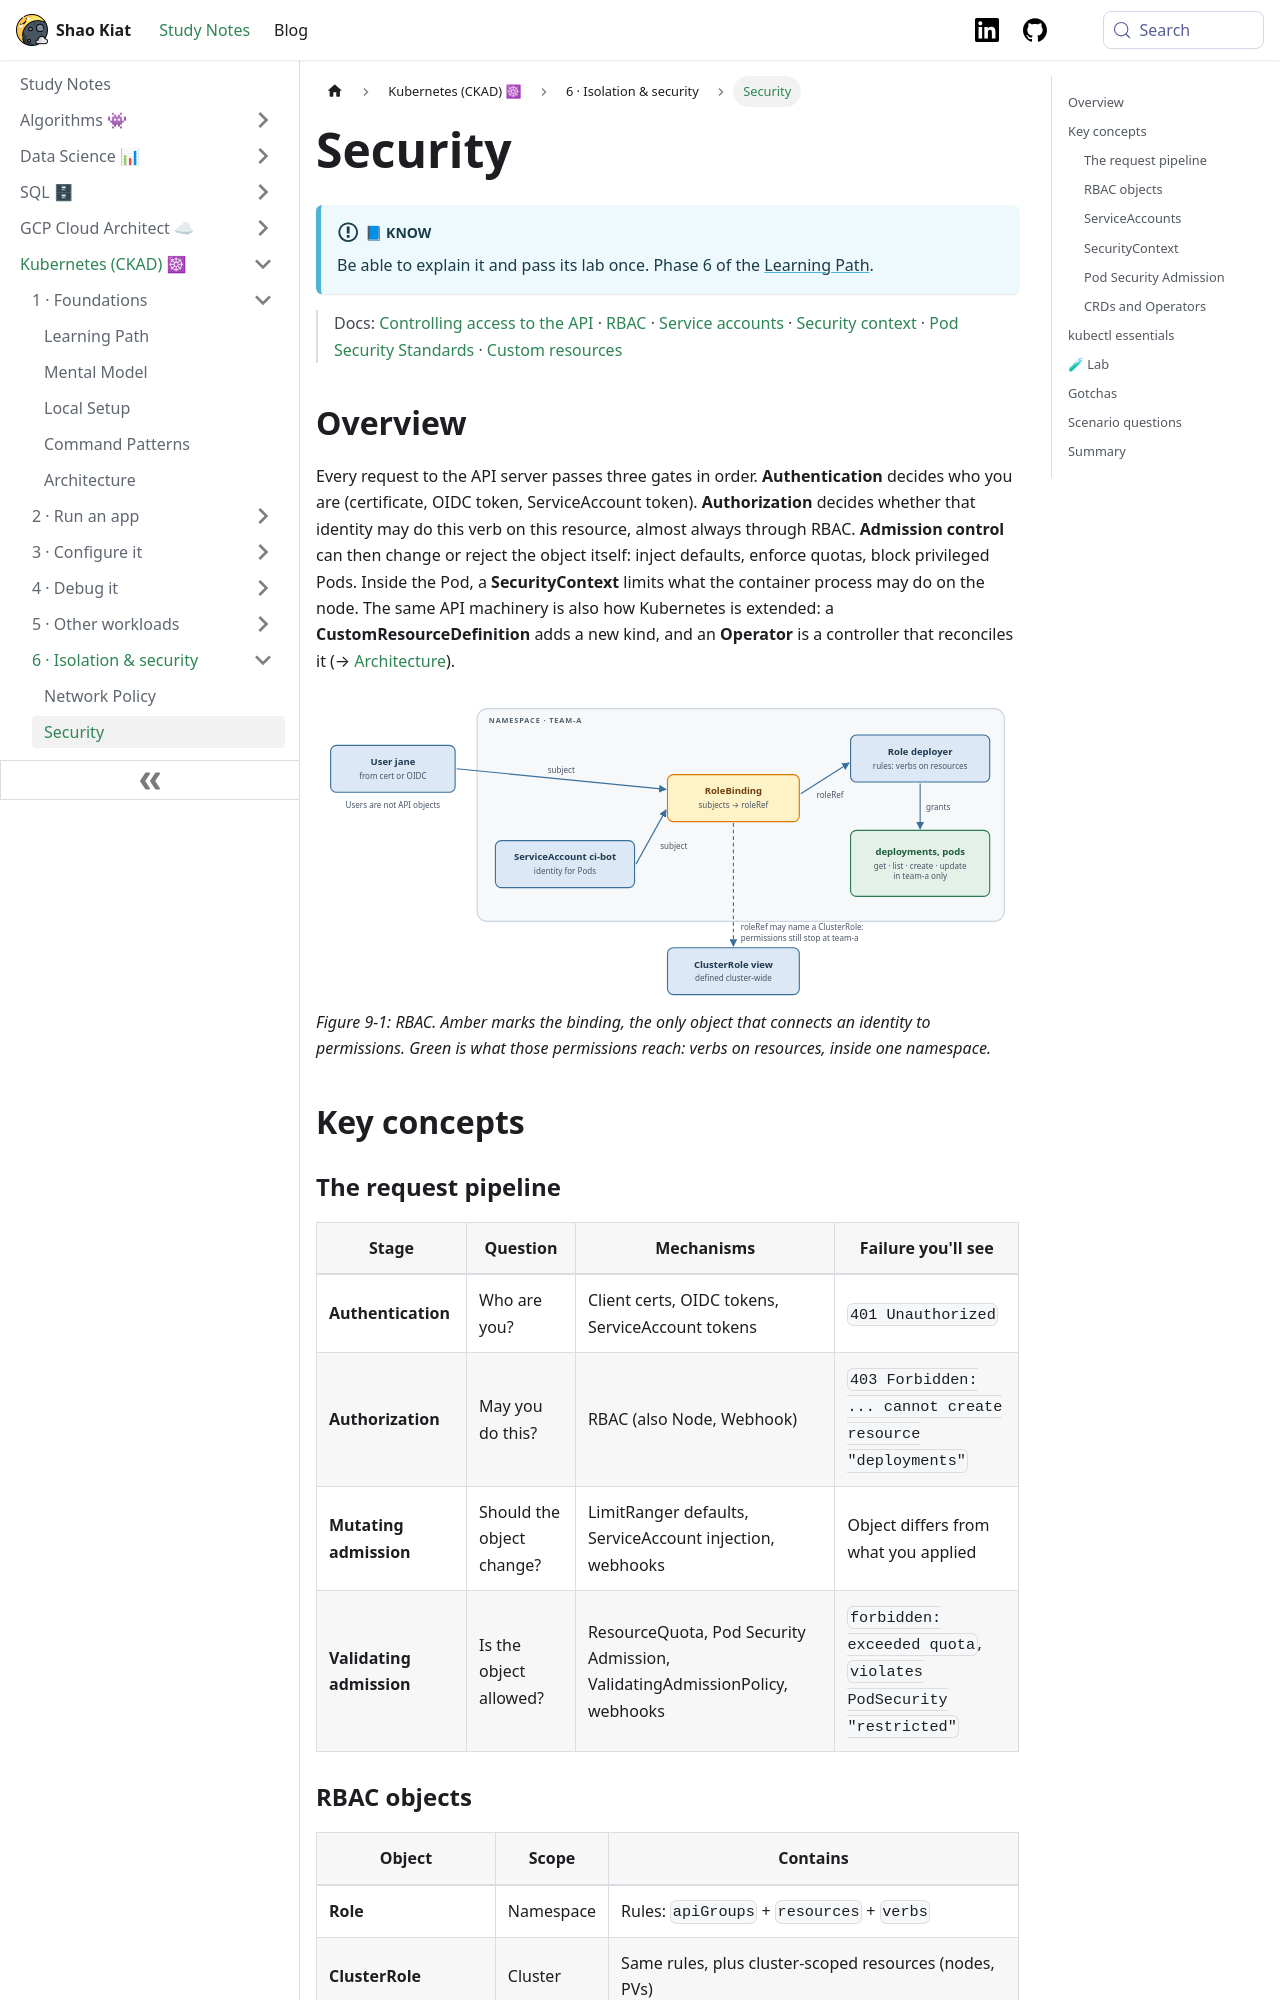

repository: shaokiat/shaokiat-blog · page: docs/kubernetes-ckad/reference/security/index.html · generator: docusaurus

---
title: Security
sidebar_label: Security
sidebar_position: 14
---

import ThemedImage from '@theme/ThemedImage';
import useBaseUrl from '@docusaurus/useBaseUrl';

# Security

:::info[📘 Know]
Be able to explain it and pass its lab once. Phase 6 of the [Learning Path](../start-here/learning-path.md).
:::

> Docs: [Controlling access to the API](https://kubernetes.io/docs/concepts/security/controlling-access/) · [RBAC](https://kubernetes.io/docs/reference/access-authn-authz/rbac/) · [Service accounts](https://kubernetes.io/docs/concepts/security/service-accounts/) · [Security context](https://kubernetes.io/docs/tasks/configure-pod-container/security-context/) · [Pod Security Standards](https://kubernetes.io/docs/concepts/security/pod-security-standards/) · [Custom resources](https://kubernetes.io/docs/concepts/extend-kubernetes/api-extension/custom-resources/)

## Overview

Every request to the API server passes three gates in order. **Authentication** decides who you are (certificate, OIDC token, ServiceAccount token). **Authorization** decides whether that identity may do this verb on this resource, almost always through RBAC. **Admission control** can then change or reject the object itself: inject defaults, enforce quotas, block privileged Pods. Inside the Pod, a **SecurityContext** limits what the container process may do on the node. The same API machinery is also how Kubernetes is extended: a **CustomResourceDefinition** adds a new kind, and an **Operator** is a controller that reconciles it (→ [Architecture](./architecture.md)).

<ThemedImage
  alt="RBAC: a RoleBinding in namespace team-a connects subjects (User jane, ServiceAccount ci-bot) to Role deployer, which grants get, list, create and update on deployments and pods in team-a; a RoleBinding can also reference ClusterRole view, still scoped to team-a"
  sources={{
    light: useBaseUrl('/img/kubernetes-ckad/fig-security-1-light.svg'),
    dark: useBaseUrl('/img/kubernetes-ckad/fig-security-1-dark.svg'),
  }}
/>

*Figure 9-1: RBAC. Amber marks the binding, the only object that connects an identity to permissions. Green is what those permissions reach: verbs on resources, inside one namespace.*

## Key concepts

### The request pipeline

| Stage | Question | Mechanisms | Failure you'll see |
|---|---|---|---|
| **Authentication** | Who are you? | Client certs, OIDC tokens, ServiceAccount tokens | `401 Unauthorized` |
| **Authorization** | May you do this? | RBAC (also Node, Webhook) | `403 Forbidden: ... cannot create resource "deployments"` |
| **Mutating admission** | Should the object change? | LimitRanger defaults, ServiceAccount injection, webhooks | Object differs from what you applied |
| **Validating admission** | Is the object allowed? | ResourceQuota, Pod Security Admission, ValidatingAdmissionPolicy, webhooks | `forbidden: exceeded quota`, `violates PodSecurity "restricted"` |

### RBAC objects

| Object | Scope | Contains |
|---|---|---|
| **Role** | Namespace | Rules: `apiGroups` + `resources` + `verbs` |
| **ClusterRole** | Cluster | Same rules, plus cluster-scoped resources (nodes, PVs) |
| **RoleBinding** | Namespace | `subjects` → one `roleRef` |
| **ClusterRoleBinding** | Cluster | `subjects` → one ClusterRole, in every namespace |

| Role | Bound with | Result |
|---|---|---|
| Role | RoleBinding | Permissions in that namespace. The normal case. |
| ClusterRole | RoleBinding | Permissions in the binding's namespace only. Reuse one definition across namespaces. |
| ClusterRole | ClusterRoleBinding | Permissions in every namespace and on cluster-scoped resources |
| Role | ClusterRoleBinding | Invalid. A ClusterRoleBinding can only reference a ClusterRole. |

RBAC is additive. There are no deny rules; access is denied unless some binding allows it.
